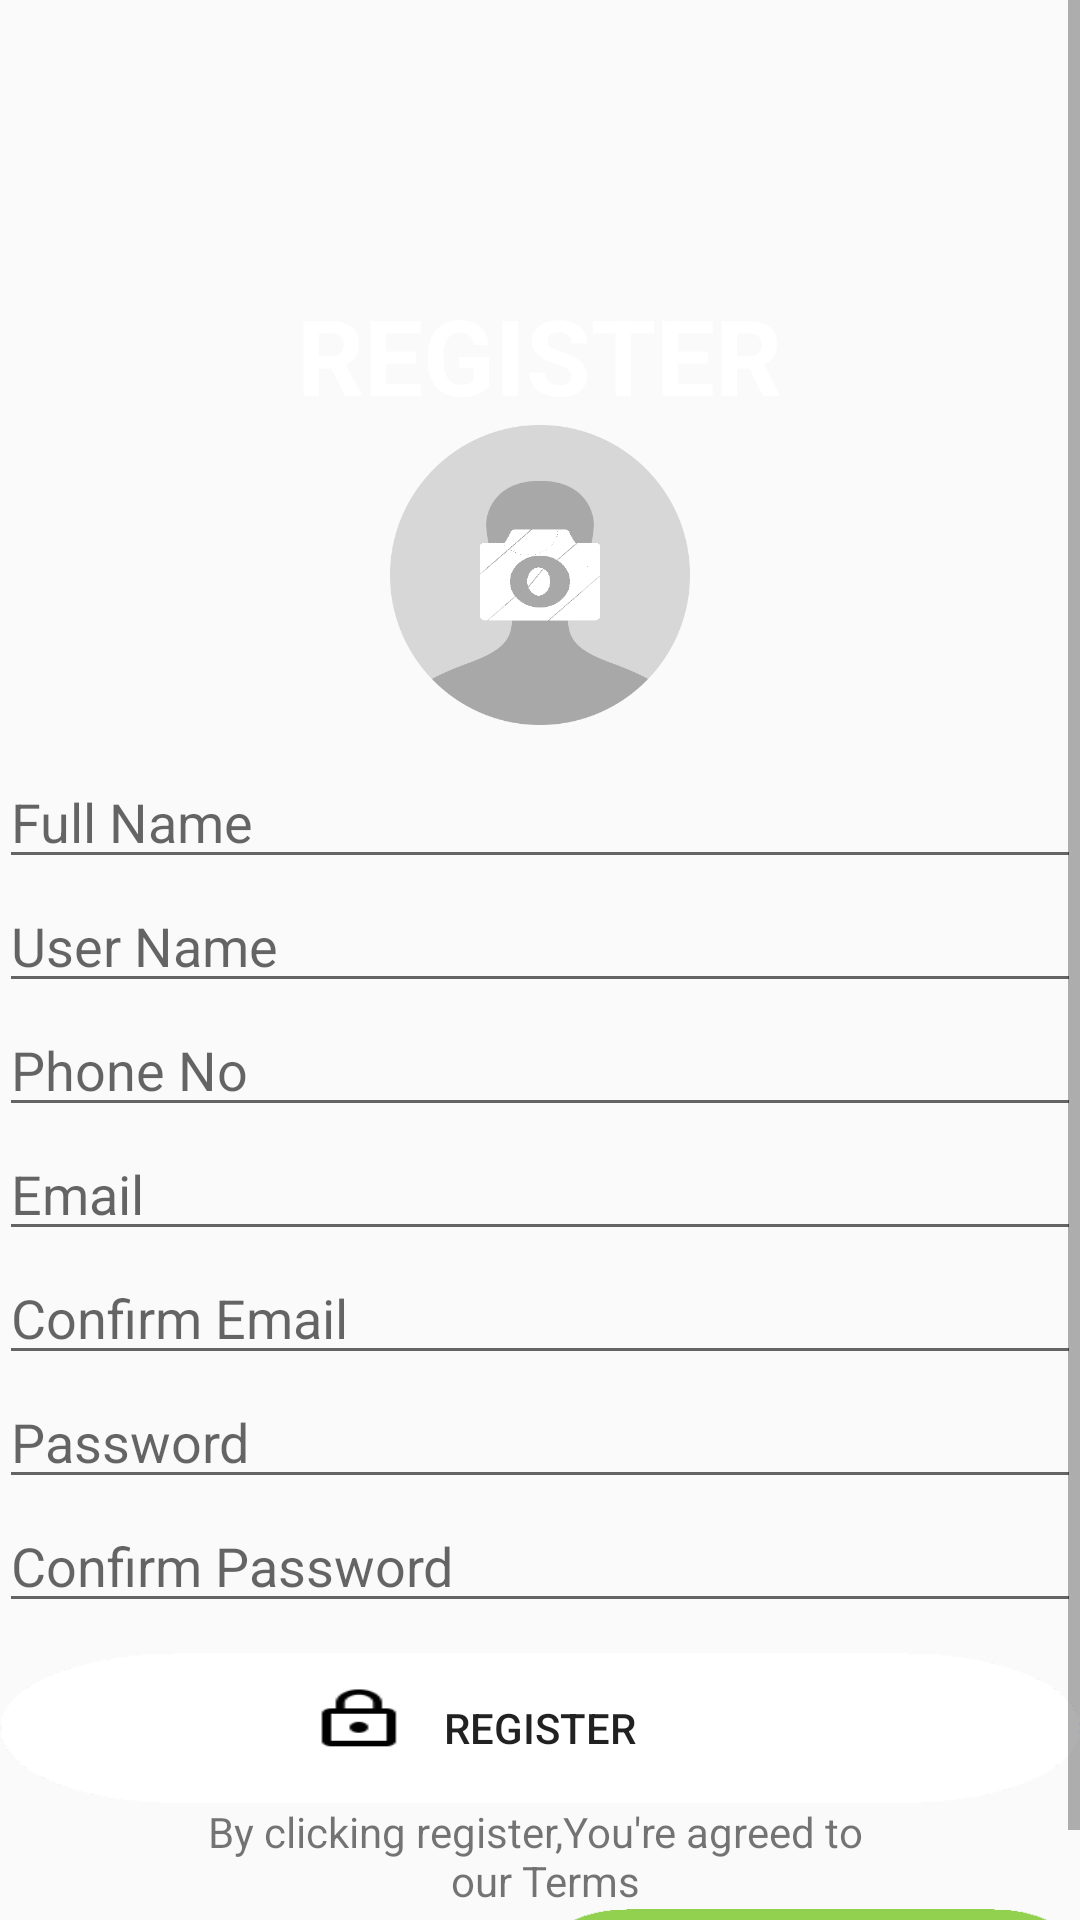

Android layout source for this screen:
<!-- AndroidManifest.xml: application theme AppTheme -->
<!-- res/layout/content_register.xml -->
<?xml version="1.0" encoding="utf-8"?>
<ScrollView
    xmlns:android="http://schemas.android.com/apk/res/android"
    xmlns:app="http://schemas.android.com/apk/res-auto"
    xmlns:tools="http://schemas.android.com/tools"
    android:layout_width="match_parent"
    android:layout_height="match_parent">
<RelativeLayout
    android:id="@+id/content_register"
    android:layout_width="match_parent"
    android:layout_height="match_parent"
    android:paddingBottom="@dimen/activity_vertical_margin"
    android:paddingLeft="@dimen/activity_horizontal_margin"
    android:paddingRight="@dimen/activity_horizontal_margin"
    android:paddingTop="@dimen/activity_vertical_margin"
    app:layout_behavior="@string/appbar_scrolling_view_behavior"
    tools:context="com.projects.yur.carscatalog.Activities.RegisterActivity"
    tools:showIn="@layout/activity_register">

    <TextView
        android:id="@+id/register_header"
        android:layout_width="wrap_content"
        android:layout_height="wrap_content"
        android:text="@string/register_header"
        android:textColor="@android:color/white"
        android:textSize="35sp"
        android:textStyle="bold"
        android:layout_alignParentTop="true"
        android:layout_centerHorizontal="true"
        android:layout_marginTop="95dp" />
    <ImageView
        android:id="@+id/avatar"
        android:layout_width="100dp"
        android:layout_height="100dp"
        android:src="@drawable/placeholder3"
        android:layout_centerHorizontal="true"
        android:layout_below="@+id/register_header"
        />
    <EditText
        android:id="@+id/full_name_edt"
        android:layout_width="match_parent"
        android:layout_height="wrap_content"
        android:hint="@string/full_name"
        android:layout_below="@+id/avatar"
        android:layout_marginTop="10dp"/>
    <EditText
        android:id="@+id/user_name_edt"
        android:layout_width="match_parent"
        android:layout_height="wrap_content"
        android:hint="@string/user_name_edit"
        android:layout_below="@+id/full_name_edt"/>
    <EditText
        android:id="@+id/phone_number_edt"
        android:layout_width="match_parent"
        android:layout_height="wrap_content"
        android:hint="@string/phone_number"
        android:layout_below="@+id/user_name_edt"/>
    <EditText
        android:id="@+id/email_edt"
        android:layout_width="match_parent"
        android:layout_height="wrap_content"
        android:hint="Email"
        android:layout_below="@+id/phone_number_edt"/>
    <EditText
        android:id="@+id/confirm_email_edt"
        android:layout_width="match_parent"
        android:layout_height="wrap_content"
        android:hint="@string/condfirm_email"
        android:layout_below="@+id/email_edt"/>
    <EditText
        android:id="@+id/password_edt"
        android:layout_width="match_parent"
        android:layout_height="wrap_content"
        android:hint="Password"
        android:layout_below="@+id/confirm_email_edt"/>
    <EditText
        android:id="@+id/confirm_pass_edt"
        android:layout_width="match_parent"
        android:layout_height="wrap_content"
        android:hint="@string/confirm_password"
        android:layout_below="@+id/password_edt"/>
    <Button
        android:id="@+id/register_btn"
        android:layout_width="wrap_content"
        android:layout_height="50dp"
        android:layout_below="@+id/confirm_pass_edt"
        android:text="REGISTER"
        android:background="@drawable/regist"
        android:layout_centerHorizontal="true"
        android:layout_marginTop="10dp"/>
    <TextView
        android:id="@+id/agreement"
        android:layout_width="match_parent"
        android:layout_height="wrap_content"
        android:text="@string/user_agreement"
        android:textSize="14sp"
        android:textAlignment="center"
        android:layout_centerHorizontal="true"
        android:layout_below="@+id/register_btn"/>
    <LinearLayout
        android:orientation="horizontal"
        android:layout_width="match_parent"
        android:layout_height="wrap_content"
        android:layout_below="@+id/agreement"
        android:weightSum="2">
        <TextView
            android:id="@+id/member"
            android:layout_height="wrap_content"
            android:layout_width="0dp"
            android:layout_weight="1"
            android:text="@string/already_member" />
        <Button
            android:id="@+id/login_btn"
            android:layout_width="0dp"
            android:layout_height="35dp"
            android:text="LOGIN"
            android:textColor="@android:color/white"
            android:background="@drawable/login_button"
            android:textSize="20sp"
            android:layout_weight="1"/>
    </LinearLayout>

</RelativeLayout>
</ScrollView>
<!-- res/layout/activity_register.xml (included above) -->
<?xml version="1.0" encoding="utf-8"?>
<android.support.design.widget.CoordinatorLayout xmlns:android="http://schemas.android.com/apk/res/android"
    xmlns:app="http://schemas.android.com/apk/res-auto"
    xmlns:tools="http://schemas.android.com/tools"
    android:layout_width="match_parent"
    android:layout_height="match_parent"
    android:fitsSystemWindows="true"
    tools:context="com.projects.yur.carscatalog.Activities.RegisterActivity"
    android:background="@drawable/regist_back">


    <include layout="@layout/content_register" />


</android.support.design.widget.CoordinatorLayout>
<!-- resources referenced by this layout -->
<resources>
  <!-- drawable login_button: png bitmap (drawable, 903 bytes) -->
  <!-- drawable placeholder3: png bitmap (drawable, 15068 bytes) -->
  <!-- drawable regist: png bitmap (drawable, 1414 bytes) -->
  <!-- drawable regist_back: png bitmap (drawable, 108271 bytes) -->
  <string name="already_member">Already a member?</string>
  <string name="condfirm_email">Confirm Email</string>
  <string name="confirm_password">Confirm Password</string>
  <string name="full_name">Full Name</string>
  <string name="phone_number">Phone No</string>
  <string name="register_header">REGISTER</string>
  <string name="user_agreement">By clicking register,You\'re agreed to \n our <ins>Terms</ins></string>
  <string name="user_name_edit">User Name</string>
  <style name="AppTheme" parent="Theme.AppCompat.Light.DarkActionBar">
          
          <item name="colorPrimary">@color/colorPrimary</item>
          <item name="colorPrimaryDark">@color/colorPrimaryDark</item>
          <item name="colorAccent">@color/colorAccent</item>
          <item name="android:dropDownListViewStyle">@style/mySpinnerStyle</item>
          <item name="android:spinnerStyle">@style/mySpinerStyle</item>
      </style>
  <color name="colorPrimary">#3F51B5</color>
  <color name="colorPrimaryDark">#303F9F</color>
  <color name="colorAccent">#FF4081</color>
  <style name="mySpinnerStyle" parent="android:Widget.ListView.DropDown">
          <item name="android:divider">#f8faf8</item>
          <item name="android:dividerHeight">1dp</item>
      </style>
  <style name="mySpinerStyle" parent="android:Widget.Spinner">
          <item name="android:divider">#f8faf8</item>
          <item name="android:dividerHeight">1dp</item>
          <item name="android:alpha">0.7</item>
          <item name="android:spinnerMode">dropdown</item>
          <item name="android:background">@android:drawable/btn_dropdown</item>
      </style>
</resources>
